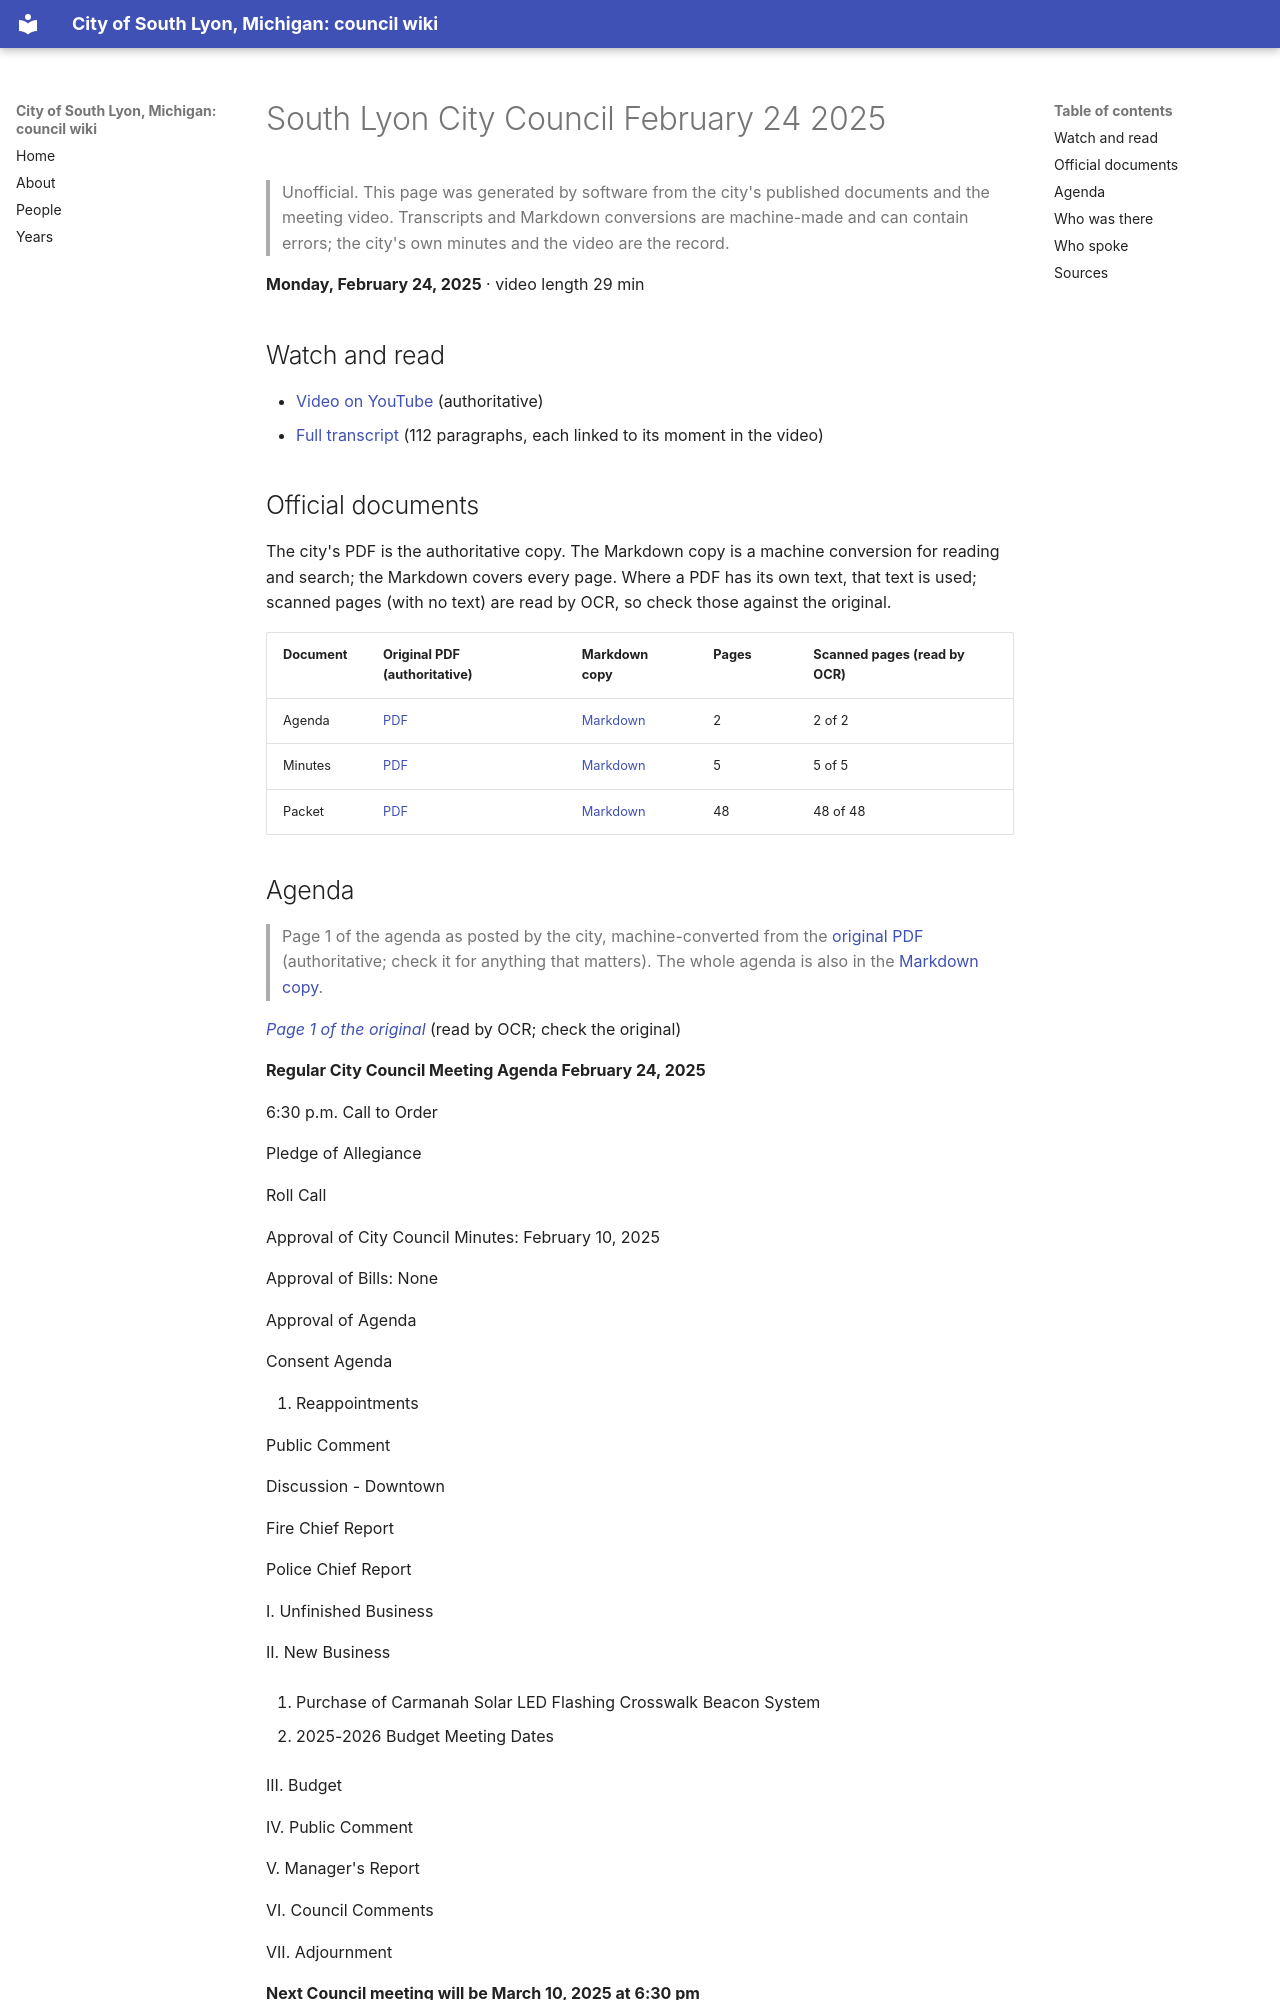

repository: RyanMathewson/city-of-south-lyon-mi-council-wiki · page: meetings/2025/2025-02-24/index.html · generator: mkdocs

---
title: "South Lyon City Council February 24 2025"
meeting_date: "2025-02-24"
video_url: "https://www.youtube.com/watch?v=pc8kxSWc9pA"
source_listing: "https://www.southlyonmi.org/government/city_council/city_council_minutes_and_agendas.php"
---


# South Lyon City Council February 24 2025

> Unofficial. This page was generated by software from the city's published documents and the meeting video. Transcripts and Markdown conversions are machine-made and can contain errors; the city's own minutes and the video are the record.

**Monday, February 24, 2025** · video length 29 min

## Watch and read

- [Video on YouTube](https://www.youtube.com/watch?v=pc8kxSWc9pA) (authoritative)
- [Full transcript](../../transcripts/2025/2025-02-24.md) (112 paragraphs, each linked to its moment in the video)

## Official documents

The city's PDF is the authoritative copy. The Markdown copy is a machine conversion for reading and search; the Markdown covers every page. Where a PDF has its own text, that text is used; scanned pages (with no text) are read by OCR, so check those against the original.

| Document | Original PDF (authoritative) | Markdown copy | Pages | Scanned pages (read by OCR) |
|---|---|---|---|---|
| Agenda | [PDF](https://www.southlyonmi.org/2-24-25%20City%20Council%20Agenda.pdf?t=202502201524420) | [Markdown](../../documents/2025/2025-02-24/agenda.md) | 2 | 2 of 2 |
| Minutes | [PDF](https://www.southlyonmi.org/2-24-25%20CM%20Approved.pdf?t=202503111336080) | [Markdown](../../documents/2025/2025-02-24/minutes.md) | 5 | 5 of 5 |
| Packet | [PDF](https://www.southlyonmi.org/2-24-25%20Council%20Packet%20-%20online%20only.pdf?t=202502201525220) | [Markdown](../../documents/2025/2025-02-24/packet.md) | 48 | 48 of 48 |
